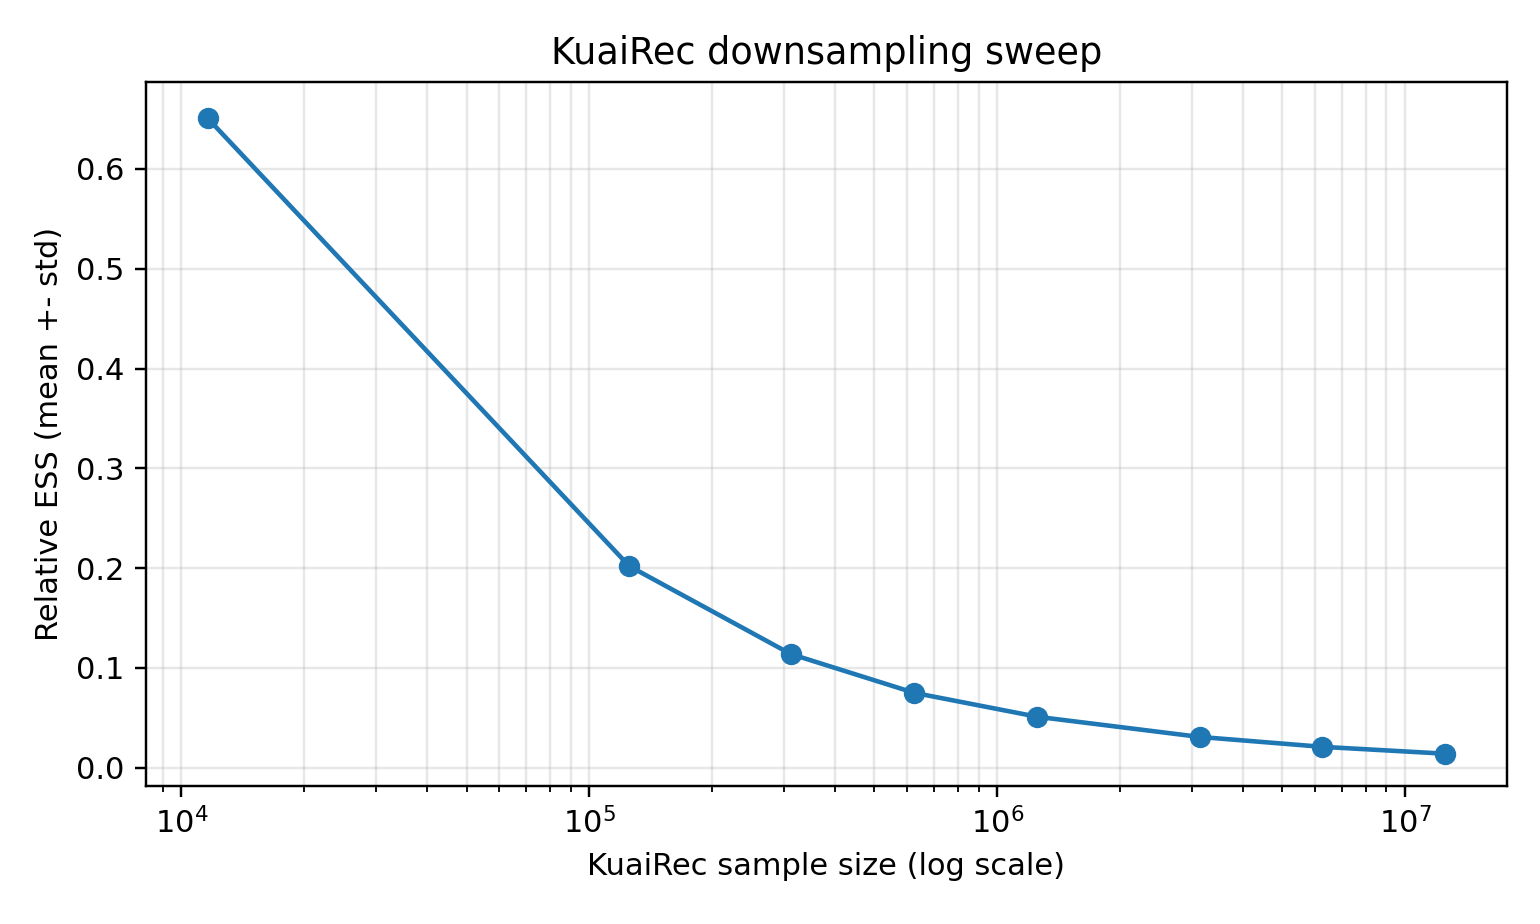

The data file committed next to this chart (first rows):
Dataset, sample_size, sample_fraction_of_kuairec, relative_ESS_mean, relative_ESS_std
KUAIREC, 11600, 0.0009257, 0.6508, 0.004166
KUAIREC, 125308, 0.01, 0.202, 0.001
KUAIREC, 311704, 0.02488, 0.1139, 0.0005771
KUAIREC, 626540, 0.05, 0.07498, 0.0004995
KUAIREC, 1253080, 0.1, 0.05104, 0.0009544
KUAIREC, 3132701, 0.25, 0.03084, 0.0003664
KUAIREC, 6265403, 0.5, 0.02091, 0.0001815
KUAIREC, 12530806, 1.0, 0.01403, 2.194270917860438e-18
